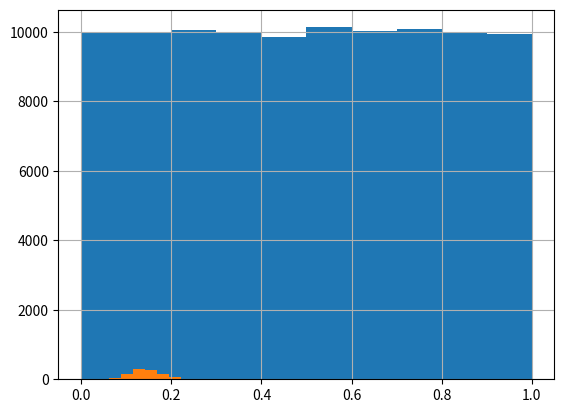

Generate this figure with matplotlib:
import pandas as pd
import numpy as np
import matplotlib.pyplot as plt

def bayes_rule(priors, likelihoods):
    marg = sum(np.multiply(priors, likelihoods))
    post = np.divide(np.multiply(priors, likelihoods), marg)
    return post

48/80

priors = [1/2, 1/2]
likelihoods = [30/40, 20/40]

bayes_rule(priors, likelihoods)

#It has a probability of 0.4 that the cookie came from bowl 2
# [redacted]

priors = [1/2, 1/2]
likelihoods = [10/40, 20/40]

bayes_rule(priors, likelihoods)

#It would have a probability of 0.33 for bowl 1 and 0.66 for bowl 2
# [redacted]

priors = [1/2, 1/2]
likelihoods = [.20*.20, .10*.14]

bayes_rule(priors, likelihoods)

# has a probability of .74 that it comes from bag 1
# [redacted]

0.2*0.5*0.5/(0.5*0.2+0.5*0.14)

# has a probability of .25 that it comes from bag 2

priors = [1/2, 1/2]
likelihoods = [.10, .20]

res = bayes_rule(priors, likelihoods)
res[0]*res[1]
# [redacted]
# likelihoods = [(0.14 * 0.1), (0.2 * 0.2)]

# has a probability of .22

# initial probability of car for each door:
priors = [1/3, 1/3, 1/3]
likelihoods = [.5, .5, .5]

bayes_rule(priors, likelihoods)
# they all have the same probability of 0.33

# once door B has been opened, what are the chances of the car behind each door
# its now 1/2 as there are 2 doors remaining
# door B now has 0 as its been opened, 
# he would definitely open door b if car was in door C,so 1/1

priors = [1/3*1/2, 1/3*0, 1/3*1]
likelihoods = [.5, 0, .5]

bayes_rule(priors, likelihoods)
# [redacted]

n_draws = 100000
prior = pd.Series(np.random.uniform(0, 1, size=n_draws))

prior.hist()



observed = 14

def generative_model(param):
    result = np.random.binomial(100, param)
    return result

sim_data = list()

for p in prior:
    sim_data.append(generative_model(p))

posterior = prior[list(map(lambda x: x == observed, sim_data))]

posterior.hist()

# We can see just by looking at this graph that the updated probability of someone signing up 
# after visiting the site from the add is betweem 10 and 20 and most likely somewhere between 14% and 16%.

posterior.describe()

print(posterior.quantile(.025), '|', posterior.quantile(.975))
# [redacted]

rounded = posterior.round(2)
mode = rounded.mode()[0]
probability = list(rounded).count(mode)/len(rounded)
print('Maximum Likelihood Estimate: ', mode, '|',probability)

# This tells us that given the data we have thus far, it is most likely that 14% of the visitors 
# to our sit will signup
